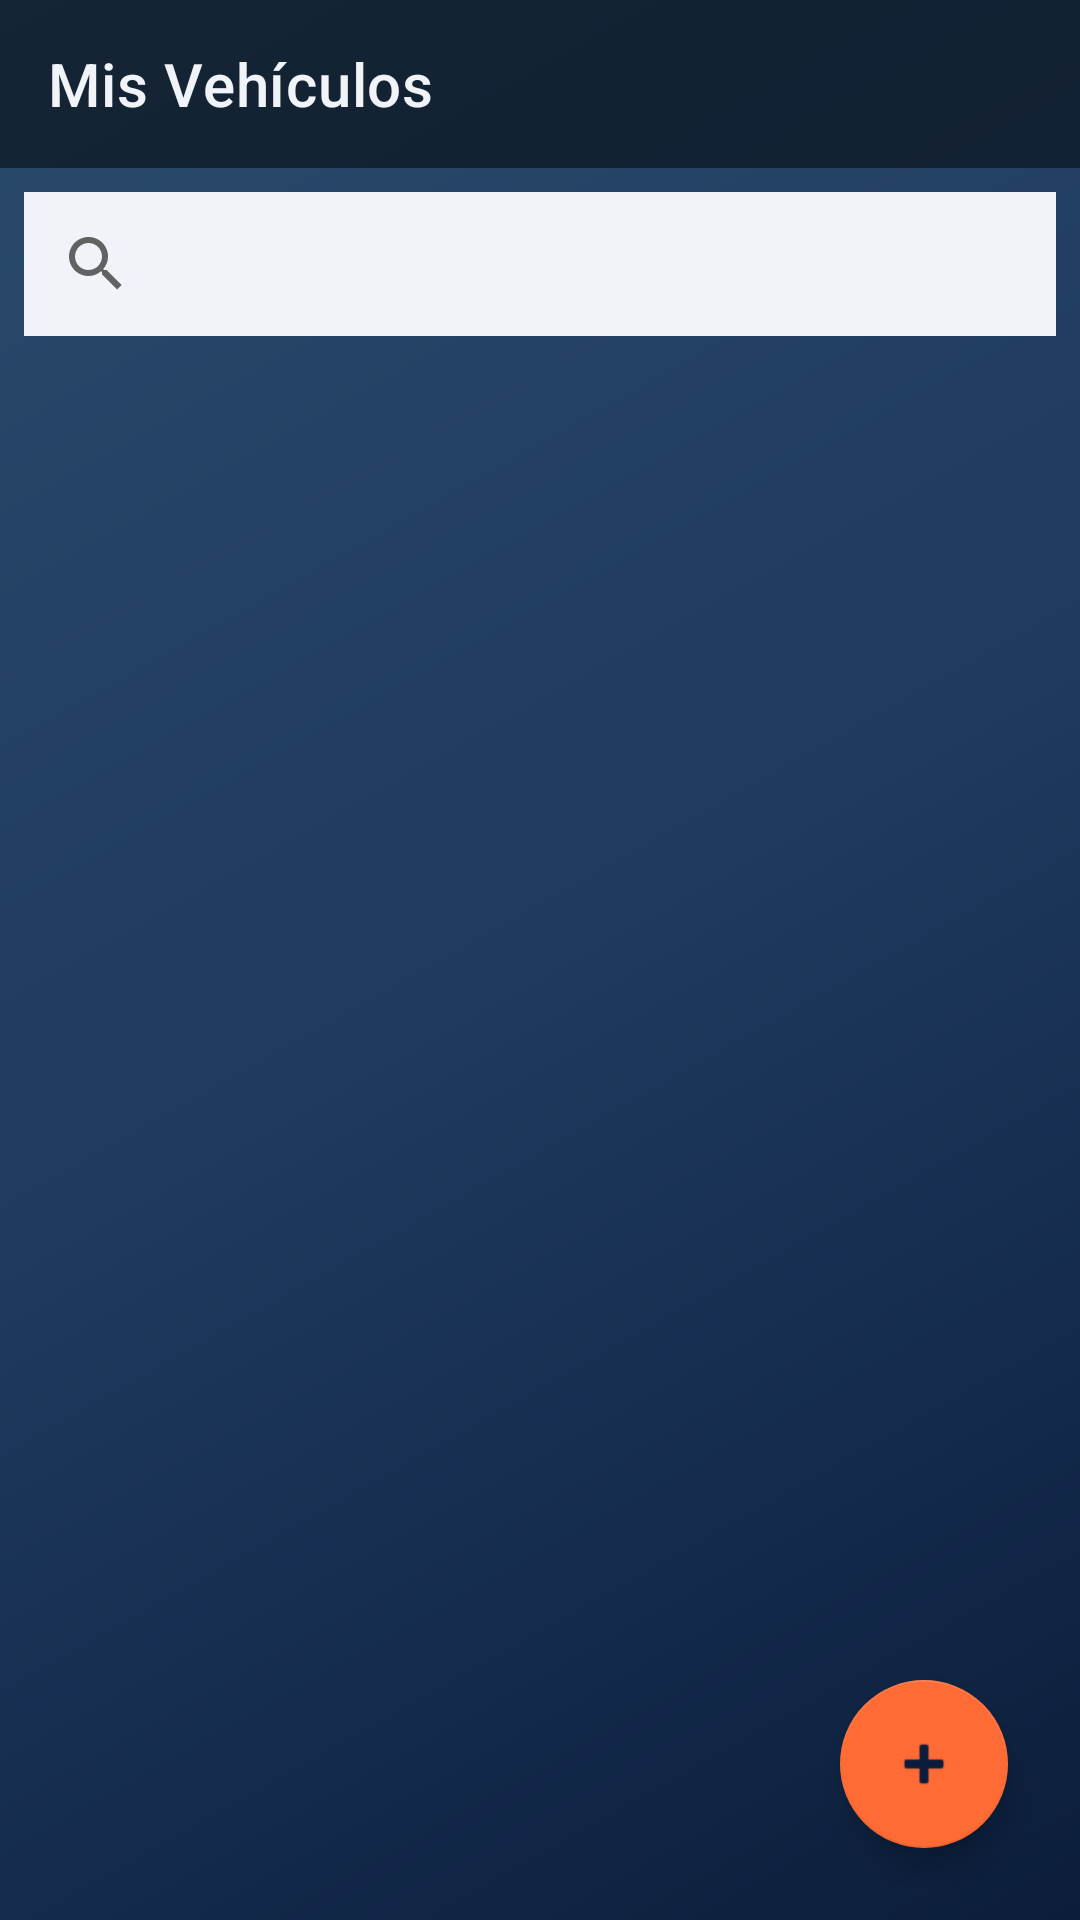

Android layout source for this screen:
<!-- AndroidManifest.xml: application theme Theme.Proyectobim1 -->
<!-- res/layout/fragment_car_list.xml -->
<?xml version="1.0" encoding="utf-8"?>
<androidx.constraintlayout.widget.ConstraintLayout xmlns:android="http://schemas.android.com/apk/res/android"
    xmlns:app="http://schemas.android.com/apk/res-auto" android:layout_width="match_parent"
    android:layout_height="match_parent" android:background="@drawable/bg_gradient_shinkai">

    <com.google.android.material.appbar.MaterialToolbar
        android:id="@+id/toolbar" android:layout_width="match_parent" android:layout_height="wrap_content"
        app:title="Mis Vehículos" app:titleTextColor="@color/starlight_white"
        app:layout_constraintTop_toTopOf="parent" android:background="@color/transparent_black"/>

    <androidx.appcompat.widget.SearchView
        android:id="@+id/searchView" android:layout_width="match_parent" android:layout_height="wrap_content"
        app:layout_constraintTop_toBottomOf="@id/toolbar" android:iconifiedByDefault="false"
        android:queryHint="Buscar marca o modelo..." app:queryHint="Buscar..."
        android:background="@color/starlight_white" android:layout_margin="8dp"/>

    <androidx.recyclerview.widget.RecyclerView
        android:id="@+id/rvCars" android:layout_width="match_parent" android:layout_height="0dp"
        app:layout_constraintTop_toBottomOf="@id/searchView" app:layout_constraintBottom_toBottomOf="parent"
        android:layout_margin="16dp"/>

    <ProgressBar
        android:id="@+id/progressBar" android:layout_width="wrap_content" android:layout_height="wrap_content"
        app:layout_constraintTop_toBottomOf="@id/searchView" app:layout_constraintBottom_toBottomOf="parent"
        app:layout_constraintStart_toStartOf="parent" app:layout_constraintEnd_toEndOf="parent"
        android:visibility="gone"/>

    <TextView
        android:id="@+id/tvEmpty" android:layout_width="wrap_content" android:layout_height="wrap_content"
        android:text="No hay vehículos registrados" android:textColor="@color/cloud_gray" android:textSize="16sp"
        app:layout_constraintTop_toBottomOf="@id/searchView" app:layout_constraintBottom_toBottomOf="parent"
        app:layout_constraintStart_toStartOf="parent" app:layout_constraintEnd_toEndOf="parent"
        android:visibility="gone"/>

    <com.google.android.material.floatingactionbutton.FloatingActionButton
        android:id="@+id/fabAdd" android:layout_width="wrap_content" android:layout_height="wrap_content"
        android:src="@android:drawable/ic_input_add" android:layout_margin="24dp"
        app:backgroundTint="@color/horizon_orange" app:tint="@color/twilight_blue"
        app:layout_constraintBottom_toBottomOf="parent" app:layout_constraintEnd_toEndOf="parent"/>
</androidx.constraintlayout.widget.ConstraintLayout>
<!-- resources referenced by this layout -->
<resources>
  <color name="cloud_gray">#8E9AAF</color>
  <color name="horizon_orange">#FF6B35</color>
  <color name="starlight_white">#F0F4F8</color>
  <color name="transparent_black">#80000000</color>
  <color name="twilight_blue">#0B1D3A</color>
  <!-- drawable bg_gradient_shinkai (drawable) -->
  <?xml version="1.0" encoding="utf-8"?>
  <shape xmlns:android="http://schemas.android.com/apk/res/android">
      <gradient
          android:startColor="#0B1D3A"
          android:centerColor="#1E3A5F"
          android:endColor="#2A4A6B"
          android:angle="135"/>
  </shape>
  <style name="Theme.Proyectobim1" parent="Theme.MaterialComponents.DayNight.NoActionBar">
          <item name="colorPrimary">@color/twilight_blue</item>
          <item name="colorPrimaryVariant">@color/deep_sky</item>
          <item name="colorAccent">@color/horizon_orange</item>
          <item name="android:windowBackground">@color/twilight_blue</item>
          <item name="android:statusBarColor">@color/twilight_blue</item>
      </style>
  <color name="deep_sky">#1E3A5F</color>
</resources>
